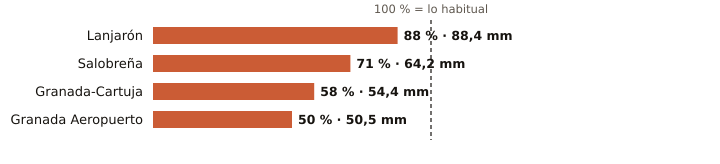

Values plotted in this chart, from the file beside it:
estacion, provincia, indicativo, mm_otono, referencia_mm, pct, periodo_referencia, hasta, hora
Lanjarón, Granada, 6258X, 88.4, 100.8, 88, 2010-2025, 2026-11-18, 2
Salobreña, Granada, 6267X, 64.2, 90.8, 71, 2009-2025, 2026-11-18, 2
Granada-Cartuja, Granada, 5515X, 54.4, 93.2, 58, 2010-2025, 2026-11-18, 3
Granada Aeropuerto, Granada, 5530E, 50.5, 100.7, 50, 1991-2020, 2026-11-18, 3
